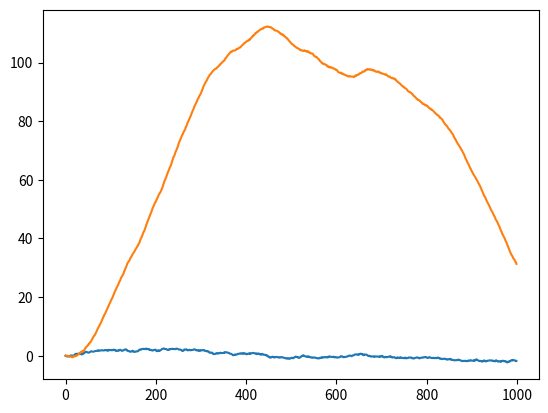

Recreate this plot in Python.
#!/usr/bin/env python
import numpy as np
import matplotlib.pyplot as plt

itr = 1000
p_sd = 10 # 10[m/s^2]
p_noise = np.random.normal(0, p_sd, size=itr)
p_noise[0] = 0.
m_sd = 0.01 # 10[cm]
m_noise = np.random.normal(0, m_sd, size=itr)

dt = 0.01   # 1 msec
x = np.zeros( (2,itr) ) # true: position, velocity
y = np.zeros( (1,itr) ) # true: position, velocity
x_ = np.zeros( (2,itr) ) # predected: position, velocity
F = np.array([
    [1, dt],
    [0, 1],
    ])
G = np.array([
    [dt**2/2],
    [dt],
    ])
H = np.array([
    [1, 0],
    ])

P = np.array( [
    [0, 0],
    [0, 0],
    ])
Q = np.diag([p_sd**2])
R = np.diag([m_sd**2])
I = np.eye(2,2)

for i in range(1, itr):
    # preparation
    x[:,i] = (F @ x[:,i-1].reshape(2,1) + G * p_noise[i]).flatten()
    xv = x_[:,i-1].reshape(2,1)
    # predict
    xp = F @ xv
    P = F @ P @ F.T + G @ Q @ G.T
    # observe and update
    y[:,i] = H @ x[:,i].reshape(2,1) + m_noise[i]
    e = y[:,i] - H @ xp
    S = R + H @ P @ H.T
    K = P @ H.T @ np.linalg.inv(S)
    x_[:,i] = (xv + K @ e).flatten()
    P = (I - K @ H) @ P

#plt.plot(y[0])
plt.plot(x[1])
plt.plot(x_[1])
plt.show()
